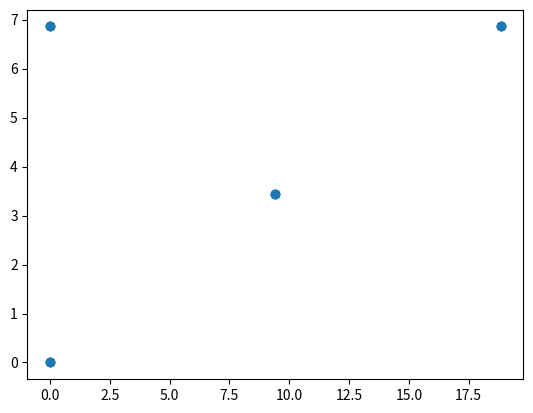

Recreate this plot in Python.
import matplotlib.pyplot as plt
import numpy as np
import math


class Wrapp:
    def __init__(self, func, radius, n, phi):
        self.func = func
        self.radius = 2 * np.pi * radius
        self.x = np.linspace(0, self.radius, 3)
        self.n = n
        self.phi = phi * (np.pi/180)
        self.interceptions = np.empty((0, 2))
        self.linear_points = np.empty((0, 2))

    def create_spirals(self, start_x, height):
        tmp = np.empty((0, 2))
        for j in self.x:
            if start_x == 0:
                f_val = math.tan(self.phi) * j
            else:
                f_val = math.tan(self.phi) * j + abs(self.radius / start_x - self.radius)
            f_val += height
            if f_val <= self.func:
                new_point = np.array([j, f_val])
                self.linear_points = np.vstack((self.linear_points, new_point))
                if j == self.radius:
                    tmp = self.create_spirals(0, f_val)
            else:
                j = 0
                break
        if tmp.size == 0:
            return self.linear_points
        else:
            return np.vstack((self.linear_points, tmp))

    def n_spirals(self):
        mass_point = np.empty((0, 2))
        for i in range(self.n):
            startpoint = self.radius - self.radius/(i+1)
            print(startpoint)
            tmp_i = self.create_spirals(startpoint, 0)
            print(tmp_i)
            mass_point = np.vstack((mass_point, tmp_i))
        return mass_point

    def find_interceptions(self, linear_points):
        unique_points, counts = np.unique(linear_points, axis=0, return_counts=True)
        repeated_points = unique_points[counts > 1]
        self.interceptions = repeated_points
        return self.interceptions

    def plotter(self, points):
        x = points[:, 0]
        y = points[:, 1]
        plt.scatter(x, y)
        plt.show()

    def back_wrapp(self):
        points = self.n_spirals()
        fin_points = np.empty((0,3))
        #for i in points:
# доделать приближение с малой хордой dx и дугой окружности, по идее там приближение будет достаточно



a = Wrapp(10, 3, 2, 20)
print(a)
b = a.n_spirals()
c = a.find_interceptions(b)
d = a.plotter(b)
